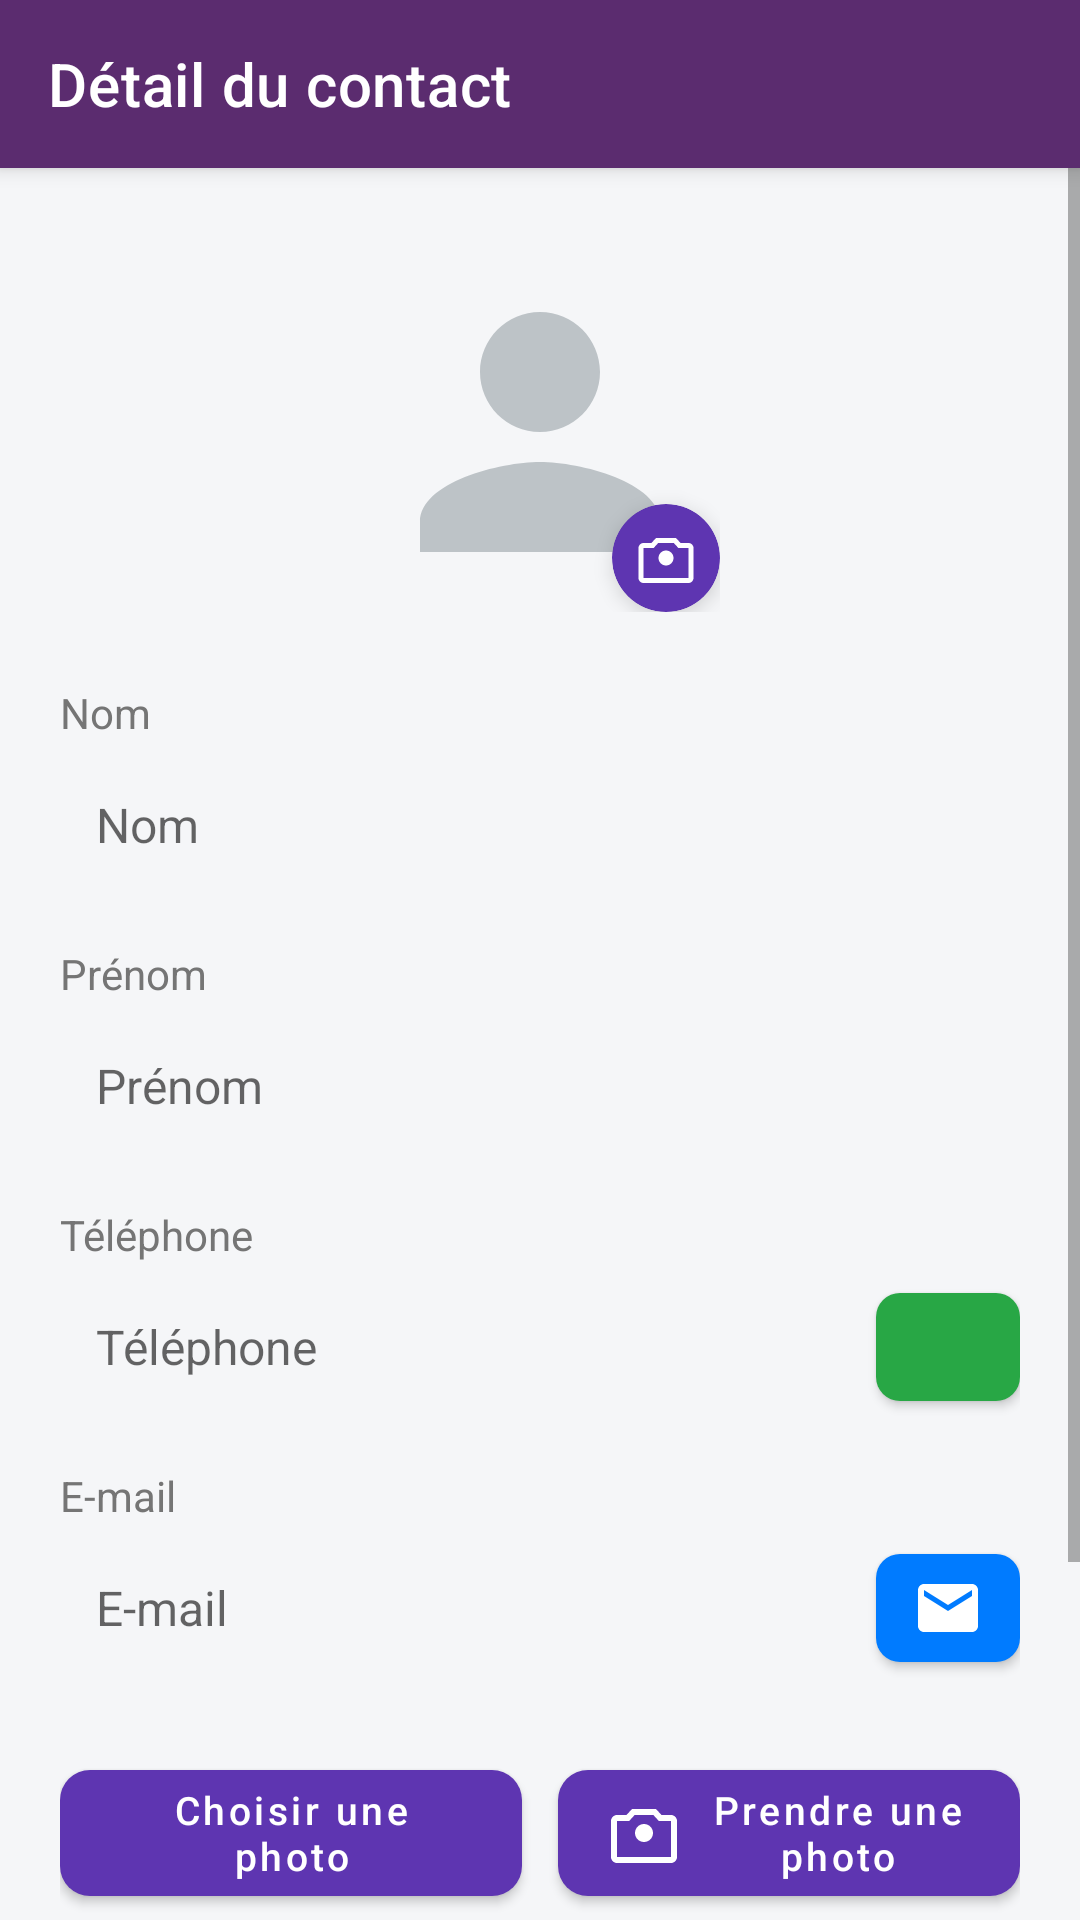

Here is an Android app screen rendered from its layout file. Give the layout XML and the strings, colors and styles it references.
<!-- AndroidManifest.xml: application theme Theme.Tp5 -->
<!-- res/layout/activity_detail.xml -->
<?xml version="1.0" encoding="utf-8"?>
<LinearLayout xmlns:android="http://schemas.android.com/apk/res/android"
    xmlns:app="http://schemas.android.com/apk/res-auto"
    xmlns:tools="http://schemas.android.com/tools"
    android:id="@+id/detailMain"
    android:layout_width="match_parent"
    android:layout_height="match_parent"
    android:background="@color/bg_gray"
    android:orientation="vertical"
    tools:context=".DetailActivity">

    
    <androidx.appcompat.widget.Toolbar
        android:id="@+id/toolbarDetail"
        android:layout_width="match_parent"
        android:layout_height="?attr/actionBarSize"
        android:background="@color/purple_primary"
        android:elevation="4dp"
        app:navigationIcon="@drawable/ic_arrow_back"
        app:title="@string/title_contact_detail"
        app:titleTextColor="@color/white" />

    <ScrollView
        android:layout_width="match_parent"
        android:layout_height="0dp"
        android:layout_weight="1"
        android:fillViewport="true">

        <LinearLayout
            android:layout_width="match_parent"
            android:layout_height="wrap_content"
            android:orientation="vertical"
            android:padding="20dp">

            
            <FrameLayout
                android:layout_width="120dp"
                android:layout_height="120dp"
                android:layout_gravity="center_horizontal"
                android:layout_marginTop="8dp"
                android:layout_marginBottom="24dp">

                <com.google.android.material.imageview.ShapeableImageView
                    android:id="@+id/imgDetailPhoto"
                    android:layout_width="match_parent"
                    android:layout_height="match_parent"
                    android:scaleType="centerCrop"
                    android:src="@drawable/ic_person_placeholder"
                    app:shapeAppearanceOverlay="@style/ShapeAppearance.App.CircleImageView" />

                <com.google.android.material.card.MaterialCardView
                    android:layout_width="36dp"
                    android:layout_height="36dp"
                    android:layout_gravity="bottom|end"
                    app:cardBackgroundColor="@color/purple_button"
                    app:cardCornerRadius="18dp"
                    app:cardElevation="4dp"
                    app:strokeWidth="0dp">

                    <ImageView
                        android:layout_width="20dp"
                        android:layout_height="20dp"
                        android:layout_gravity="center"
                        android:contentDescription="@null"
                        android:src="@drawable/ic_camera"
                        app:tint="@color/white" />
                </com.google.android.material.card.MaterialCardView>
            </FrameLayout>

            
            <TextView
                android:layout_width="wrap_content"
                android:layout_height="wrap_content"
                android:text="@string/label_nom"
                android:textColor="@color/text_secondary"
                android:textSize="14sp" />

            <EditText
                android:id="@+id/etNom"
                android:layout_width="match_parent"
                android:layout_height="48dp"
                android:layout_marginTop="4dp"
                android:layout_marginBottom="16dp"
                android:autofillHints="name"
                android:background="@drawable/bg_edittext"
                android:hint="@string/label_nom"
                android:inputType="textCapWords"
                android:paddingHorizontal="12dp"
                android:textColor="@color/text_primary"
                android:textSize="16sp" />

            
            <TextView
                android:layout_width="wrap_content"
                android:layout_height="wrap_content"
                android:text="@string/label_prenom"
                android:textColor="@color/text_secondary"
                android:textSize="14sp" />

            <EditText
                android:id="@+id/etPrenom"
                android:layout_width="match_parent"
                android:layout_height="48dp"
                android:layout_marginTop="4dp"
                android:layout_marginBottom="16dp"
                android:autofillHints="personGivenName"
                android:background="@drawable/bg_edittext"
                android:hint="@string/label_prenom"
                android:inputType="textCapWords"
                android:paddingHorizontal="12dp"
                android:textColor="@color/text_primary"
                android:textSize="16sp" />

            
            <TextView
                android:layout_width="wrap_content"
                android:layout_height="wrap_content"
                android:text="@string/label_telephone"
                android:textColor="@color/text_secondary"
                android:textSize="14sp" />

            <LinearLayout
                android:layout_width="match_parent"
                android:layout_height="wrap_content"
                android:layout_marginTop="4dp"
                android:layout_marginBottom="16dp"
                android:gravity="center_vertical"
                android:orientation="horizontal">

                <EditText
                    android:id="@+id/etTelephone"
                    android:layout_width="0dp"
                    android:layout_height="48dp"
                    android:layout_weight="1"
                    android:autofillHints="phoneNumber"
                    android:background="@drawable/bg_edittext"
                    android:hint="@string/label_telephone"
                    android:inputType="phone"
                    android:paddingHorizontal="12dp"
                    android:textColor="@color/text_primary"
                    android:textSize="16sp" />

                <com.google.android.material.button.MaterialButton
                    android:id="@+id/btnCall"
                    android:layout_width="48dp"
                    android:layout_height="48dp"
                    android:layout_marginStart="8dp"
                    android:contentDescription="@string/btn_call"
                    android:padding="0dp"
                    app:backgroundTint="@color/green_call"
                    app:cornerRadius="8dp"
                    app:icon="@drawable/ic_phone"
                    app:iconGravity="textStart"
                    app:iconPadding="0dp"
                    app:iconTint="@color/white" />
            </LinearLayout>

            
            <TextView
                android:layout_width="wrap_content"
                android:layout_height="wrap_content"
                android:text="@string/label_email"
                android:textColor="@color/text_secondary"
                android:textSize="14sp" />

            <LinearLayout
                android:layout_width="match_parent"
                android:layout_height="wrap_content"
                android:layout_marginTop="4dp"
                android:layout_marginBottom="24dp"
                android:gravity="center_vertical"
                android:orientation="horizontal">

                <EditText
                    android:id="@+id/etEmail"
                    android:layout_width="0dp"
                    android:layout_height="48dp"
                    android:layout_weight="1"
                    android:autofillHints="emailAddress"
                    android:background="@drawable/bg_edittext"
                    android:hint="@string/label_email"
                    android:inputType="textEmailAddress"
                    android:paddingHorizontal="12dp"
                    android:textColor="@color/text_primary"
                    android:textSize="16sp" />

                <com.google.android.material.button.MaterialButton
                    android:id="@+id/btnSendEmail"
                    android:layout_width="48dp"
                    android:layout_height="48dp"
                    android:layout_marginStart="8dp"
                    android:contentDescription="@string/btn_send_email"
                    android:padding="0dp"
                    app:backgroundTint="@color/blue_email"
                    app:cornerRadius="8dp"
                    app:icon="@drawable/ic_email"
                    app:iconGravity="textStart"
                    app:iconPadding="0dp"
                    app:iconTint="@color/white" />
            </LinearLayout>

            
            <LinearLayout
                android:layout_width="match_parent"
                android:layout_height="wrap_content"
                android:layout_marginBottom="20dp"
                android:orientation="horizontal">

                <com.google.android.material.button.MaterialButton
                    android:id="@+id/btnChoosePhoto"
                    android:layout_width="0dp"
                    android:layout_height="54dp"
                    android:layout_marginEnd="6dp"
                    android:layout_weight="1"
                    android:text="@string/btn_choose_photo"
                    android:textAllCaps="false"
                    android:textSize="13sp"
                    app:backgroundTint="@color/purple_button"
                    app:cornerRadius="10dp"
                    app:icon="@drawable/ic_gallery"
                    app:iconGravity="textStart" />

                <com.google.android.material.button.MaterialButton
                    android:id="@+id/btnTakePhoto"
                    android:layout_width="0dp"
                    android:layout_height="54dp"
                    android:layout_marginStart="6dp"
                    android:layout_weight="1"
                    android:text="@string/btn_take_photo"
                    android:textAllCaps="false"
                    android:textSize="13sp"
                    app:backgroundTint="@color/purple_button"
                    app:cornerRadius="10dp"
                    app:icon="@drawable/ic_camera"
                    app:iconGravity="textStart" />
            </LinearLayout>

            
            <com.google.android.material.button.MaterialButton
                android:id="@+id/btnSave"
                android:layout_width="match_parent"
                android:layout_height="54dp"
                android:layout_marginBottom="8dp"
                android:text="@string/btn_save"
                android:textAllCaps="false"
                android:textSize="16sp"
                android:textStyle="bold"
                app:backgroundTint="@color/green_save"
                app:cornerRadius="10dp" />

            
            <com.google.android.material.button.MaterialButton
                android:id="@+id/btnCancel"
                style="@style/Widget.Material3.Button.OutlinedButton"
                android:layout_width="match_parent"
                android:layout_height="50dp"
                android:text="@string/btn_cancel"
                android:textAllCaps="false"
                android:textColor="@color/text_secondary"
                android:textSize="15sp"
                app:cornerRadius="10dp"
                app:strokeColor="@color/border_gray" />

        </LinearLayout>
    </ScrollView>
</LinearLayout>
<!-- resources referenced by this layout -->
<resources>
  <color name="bg_gray">#F5F6F8</color>
  <color name="blue_email">#007BFF</color>
  <color name="border_gray">#E0E0E0</color>
  <color name="green_call">#28A745</color>
  <color name="green_save">#27AE60</color>
  <color name="purple_button">#5E35B1</color>
  <color name="purple_primary">#5B2C6F</color>
  <color name="text_primary">#1C1C1E</color>
  <color name="text_secondary">#757575</color>
  <color name="white">#FFFFFFFF</color>
  <!-- drawable ic_camera (drawable) -->
  <vector xmlns:android="http://schemas.android.com/apk/res/android"
      android:width="24dp"
      android:height="24dp"
      android:viewportWidth="24"
      android:viewportHeight="24">
    <path
        android:fillColor="#FFFFFFFF"
        android:pathData="M12,15c1.66,0 3,-1.34 3,-3s-1.34,-3 -3,-3 -3,1.34 -3,3 1.34,3 3,3zm9,-9h-3.17L16,4H8L6.17,6H3c-1.1,0 -2,0.9 -2,2v12c0,1.1 0.9,2 2,2h18c1.1,0 2,-0.9 2,-2V8c0,-1.1 -0.9,-2 -2,-2zm0,14H3V8h4.05l1.83,-2h6.24l1.83,2H21v12z"/>
  </vector>
  <!-- drawable ic_email (drawable) -->
  <vector xmlns:android="http://schemas.android.com/apk/res/android"
      android:width="24dp"
      android:height="24dp"
      android:viewportWidth="24"
      android:viewportHeight="24">
    <path
        android:fillColor="#FFFFFFFF"
        android:pathData="M20,4H4C2.9,4 2.01,4.9 2.01,6L2,18c0,1.1 0.9,2 2,2h16c1.1,0 2,-0.9 2,-2V6c0,-1.1 -0.9,-2 -2,-2zm0,4l-8,5 -8,-5V6l8,5 8,-5v2z"/>
  </vector>
  <!-- drawable ic_person_placeholder (drawable) -->
  <vector xmlns:android="http://schemas.android.com/apk/res/android"
      android:width="96dp"
      android:height="96dp"
      android:viewportWidth="24"
      android:viewportHeight="24">
    <path
        android:fillColor="#FFBDC3C7"
        android:pathData="M12,12c2.21,0 4,-1.79 4,-4s-1.79,-4 -4,-4 -4,1.79 -4,4 1.79,4 4,4zm0,2c-2.67,0 -8,1.34 -8,4v2h16v-2c0,-2.66 -5.33,-4 -8,-4z"/>
  </vector>
  <string name="btn_call">Appeler</string>
  <string name="btn_cancel">Annuler</string>
  <string name="btn_choose_photo">Choisir une photo</string>
  <string name="btn_save">Enregistrer</string>
  <string name="btn_send_email">Envoyer e-mail</string>
  <string name="btn_take_photo">Prendre une photo</string>
  <string name="label_email">E-mail</string>
  <string name="label_nom">Nom</string>
  <string name="label_prenom">Prénom</string>
  <string name="label_telephone">Téléphone</string>
  <string name="title_contact_detail">Détail du contact</string>
  <style name="ShapeAppearance.App.CircleImageView">
          <item name="cornerSize">50%</item>
      </style>
  <style name="Theme.Tp5" parent="Base.Theme.Tp5" />
  <style name="Base.Theme.Tp5" parent="Theme.MaterialComponents.Light.NoActionBar">
          <item name="colorPrimary">@color/purple_primary</item>
          <item name="android:statusBarColor">@color/purple_dark</item>
          <item name="android:windowBackground">@color/bg_gray</item>
          <item name="android:forceDarkAllowed" tools:targetApi="q">false</item>
      </style>
  <color name="purple_dark">#4A235A</color>
</resources>
